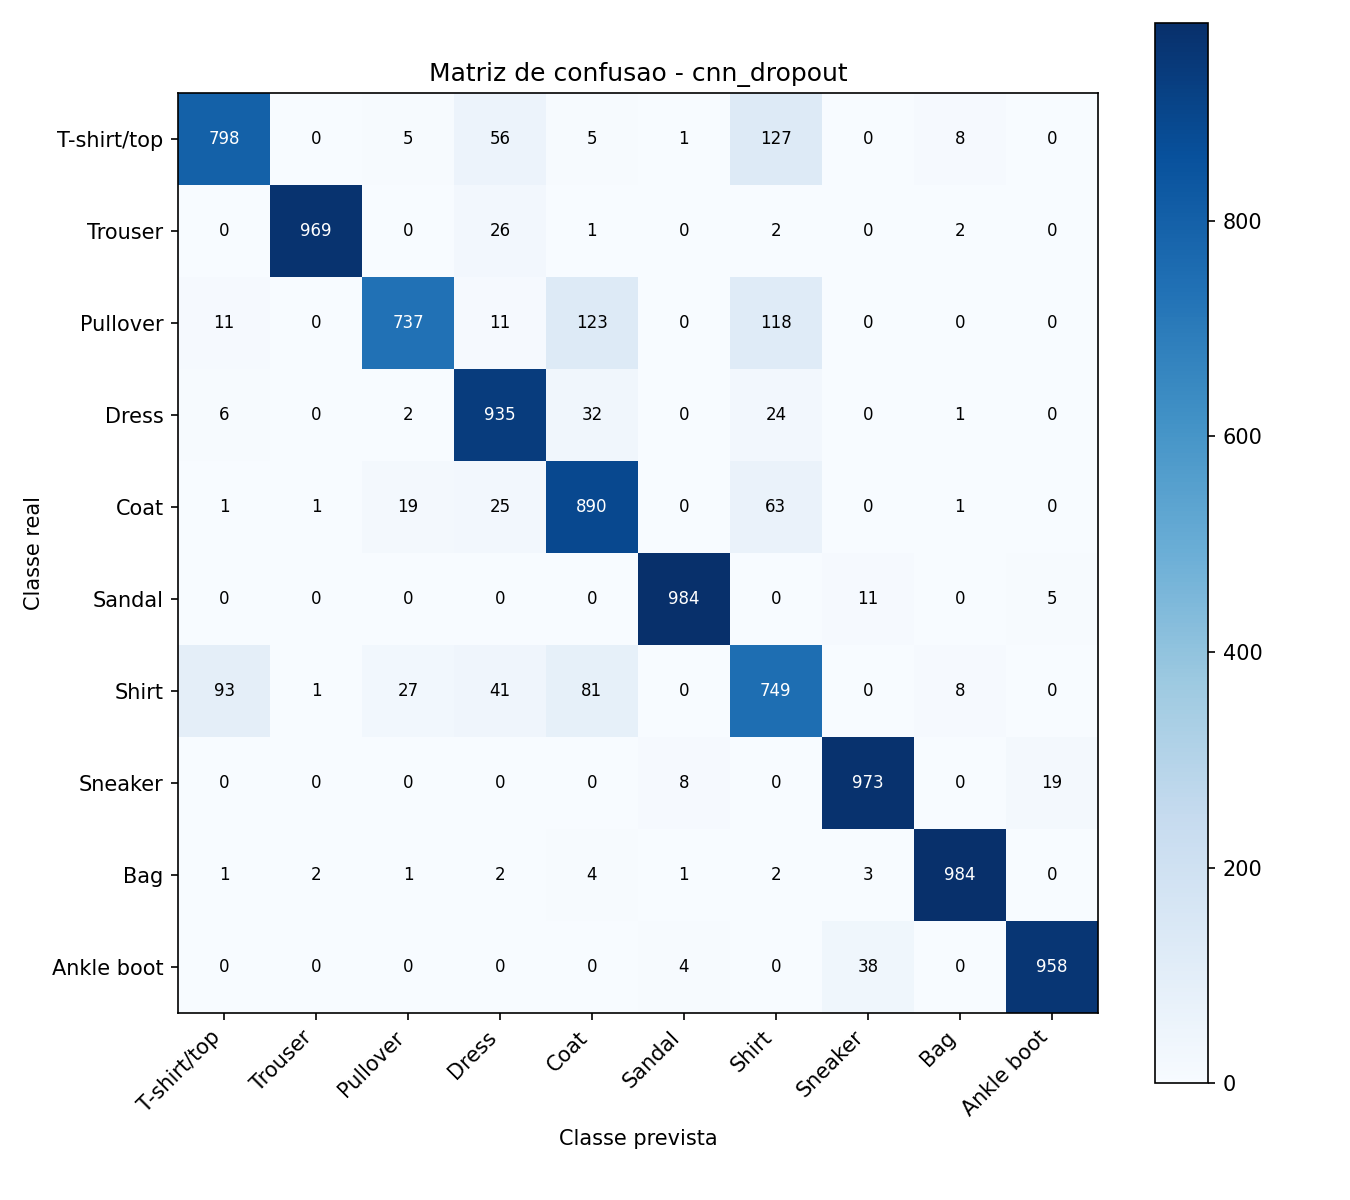

Data behind this chart, as committed beside it:
, T-shirt/top, Trouser, Pullover, Dress, Coat, Sandal, Shirt, Sneaker, Bag, Ankle boot
T-shirt/top, 798, 0, 5, 56, 5, 1, 127, 0, 8, 0
Trouser, 0, 969, 0, 26, 1, 0, 2, 0, 2, 0
Pullover, 11, 0, 737, 11, 123, 0, 118, 0, 0, 0
Dress, 6, 0, 2, 935, 32, 0, 24, 0, 1, 0
Coat, 1, 1, 19, 25, 890, 0, 63, 0, 1, 0
Sandal, 0, 0, 0, 0, 0, 984, 0, 11, 0, 5
Shirt, 93, 1, 27, 41, 81, 0, 749, 0, 8, 0
Sneaker, 0, 0, 0, 0, 0, 8, 0, 973, 0, 19
Bag, 1, 2, 1, 2, 4, 1, 2, 3, 984, 0
Ankle boot, 0, 0, 0, 0, 0, 4, 0, 38, 0, 958
